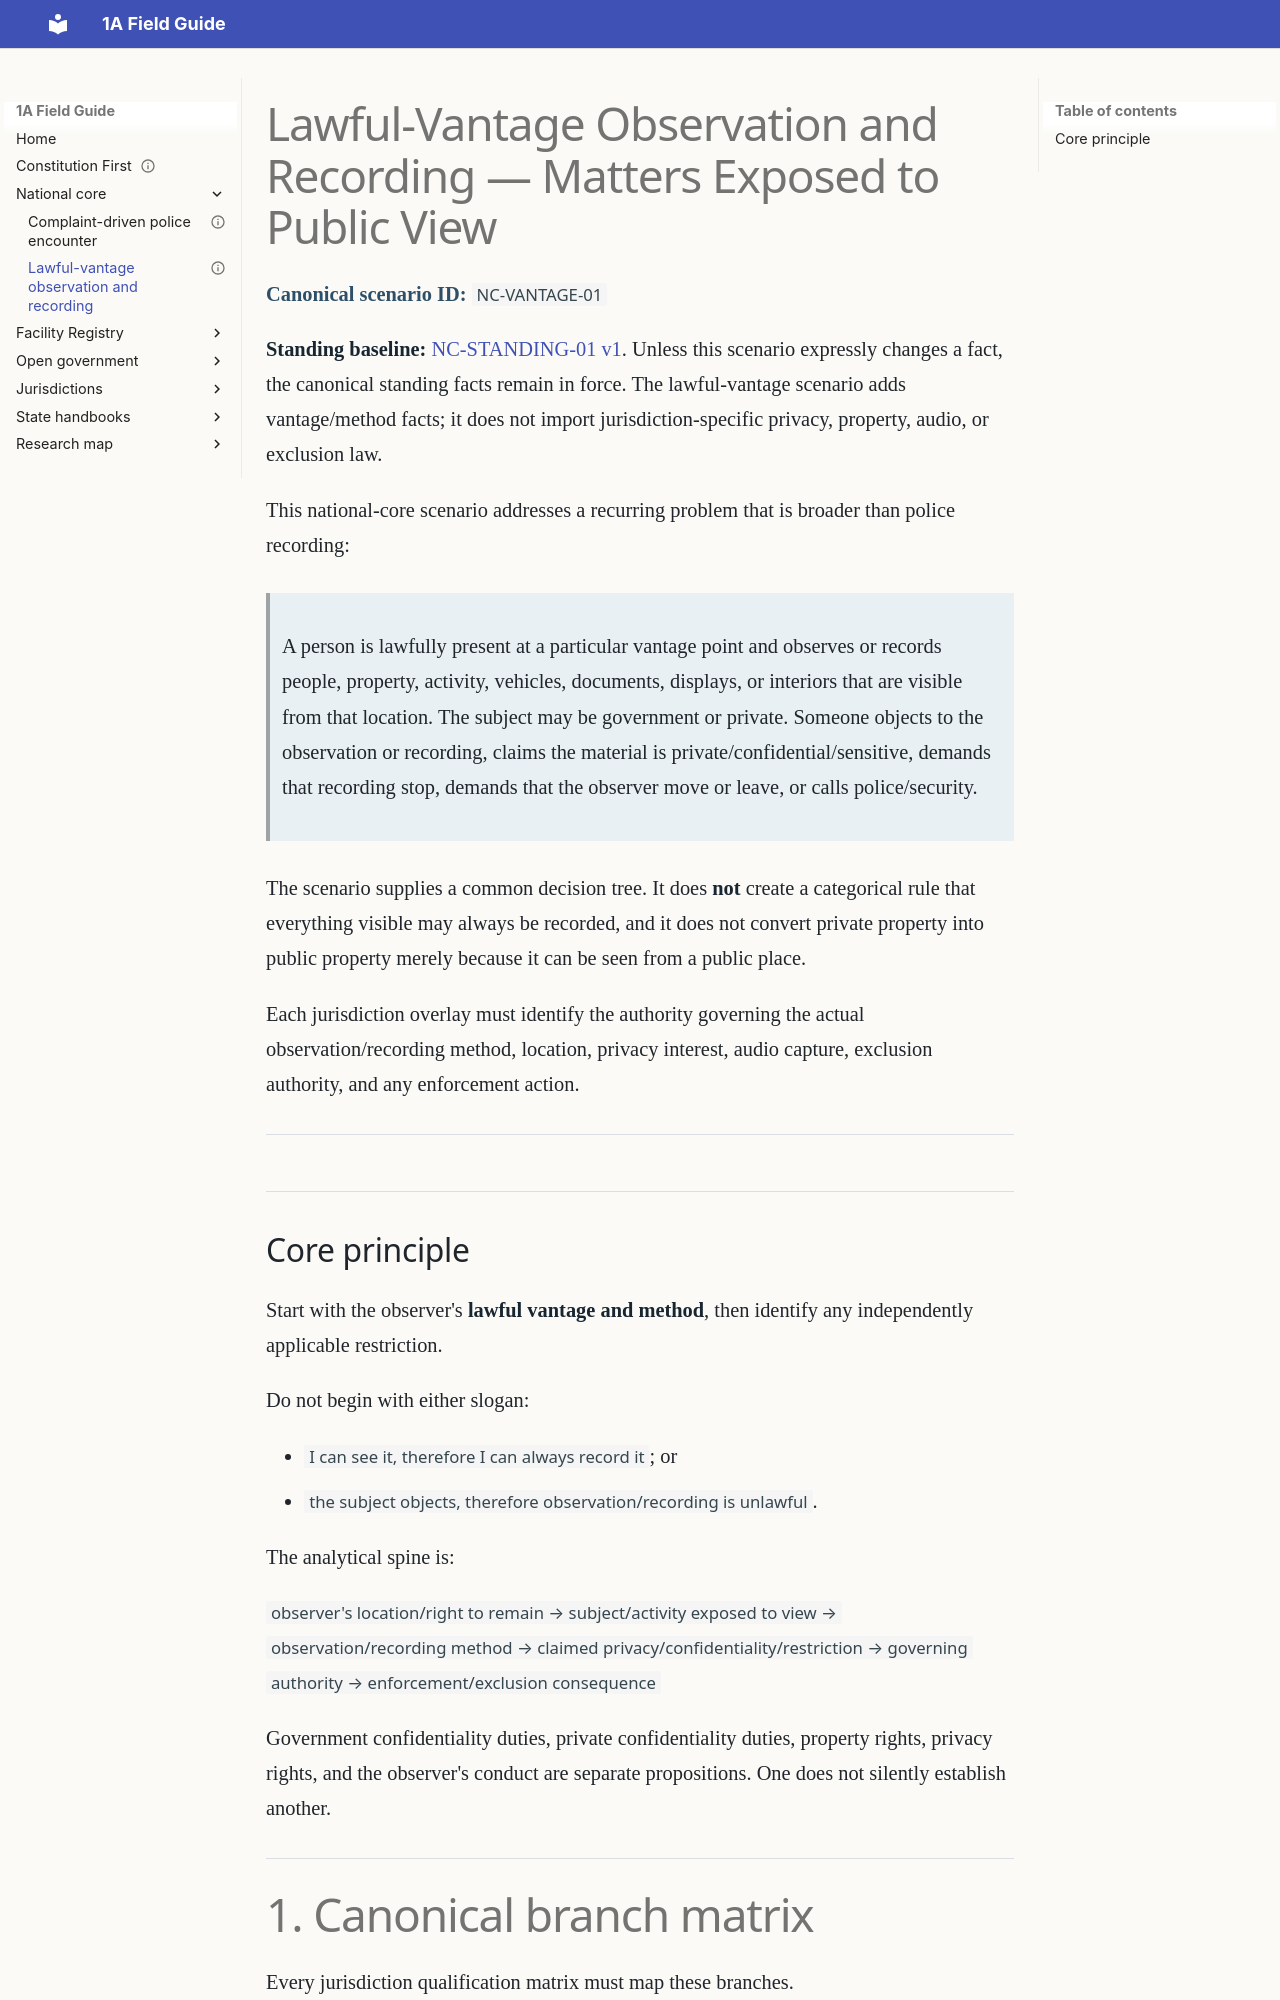

repository: GitHubChrisRice/1A-Field-Guide-Site · page: national-core/lawful-vantage-observation-recording/index.html · generator: mkdocs

---
title: Lawful-Vantage Observation and Recording — Matters Exposed to Public View
jurisdiction: national-core
scenario_id: NC-VANTAGE-01
version: 1
last_verified: 2026-09-28
status: canonical-development
---

# Lawful-Vantage Observation and Recording — Matters Exposed to Public View

**Canonical scenario ID:** `NC-VANTAGE-01`

**Standing baseline:** [NC-STANDING-01 v1](standing-scenario.md). Unless this scenario expressly changes a fact, the canonical standing facts remain in force. The lawful-vantage scenario adds vantage/method facts; it does not import jurisdiction-specific privacy, property, audio, or exclusion law.

This national-core scenario addresses a recurring problem that is broader than police recording:

> A person is lawfully present at a particular vantage point and observes or records people, property, activity, vehicles, documents, displays, or interiors that are visible from that location. The subject may be government or private. Someone objects to the observation or recording, claims the material is private/confidential/sensitive, demands that recording stop, demands that the observer move or leave, or calls police/security.

The scenario supplies a common decision tree. It does **not** create a categorical rule that everything visible may always be recorded, and it does not convert private property into public property merely because it can be seen from a public place.

Each jurisdiction overlay must identify the authority governing the actual observation/recording method, location, privacy interest, audio capture, exclusion authority, and any enforcement action.

---
